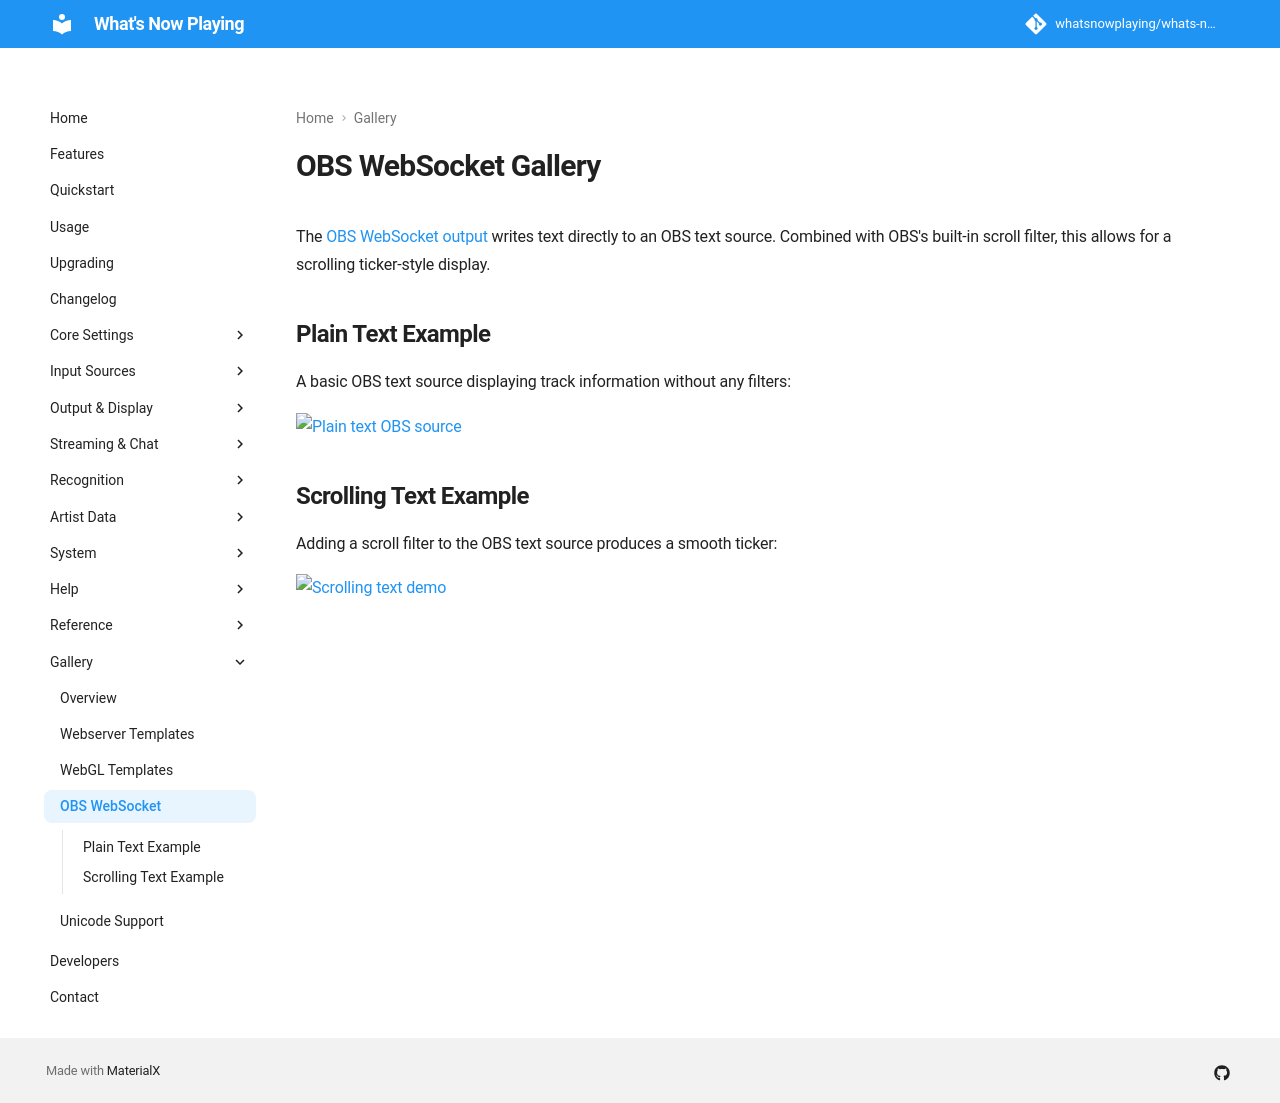

repository: whatsnowplaying/whats-now-playing · page: dev/gallery/obswebsocket/index.html · generator: mkdocs

# OBS WebSocket Gallery

The [OBS WebSocket output](../output/obswebsocket.md) writes text directly to an OBS text source.
Combined with OBS's built-in scroll filter, this allows for a scrolling ticker-style display.

## Plain Text Example

A basic OBS text source displaying track information without any filters:

[![Plain text OBS source](images/obswebsocketplain.png)](images/obswebsocketplain.png)

## Scrolling Text Example

Adding a scroll filter to the OBS text source produces a smooth ticker:

[![Scrolling text demo](images/videoloop.webp)](images/videoloop.webp)
